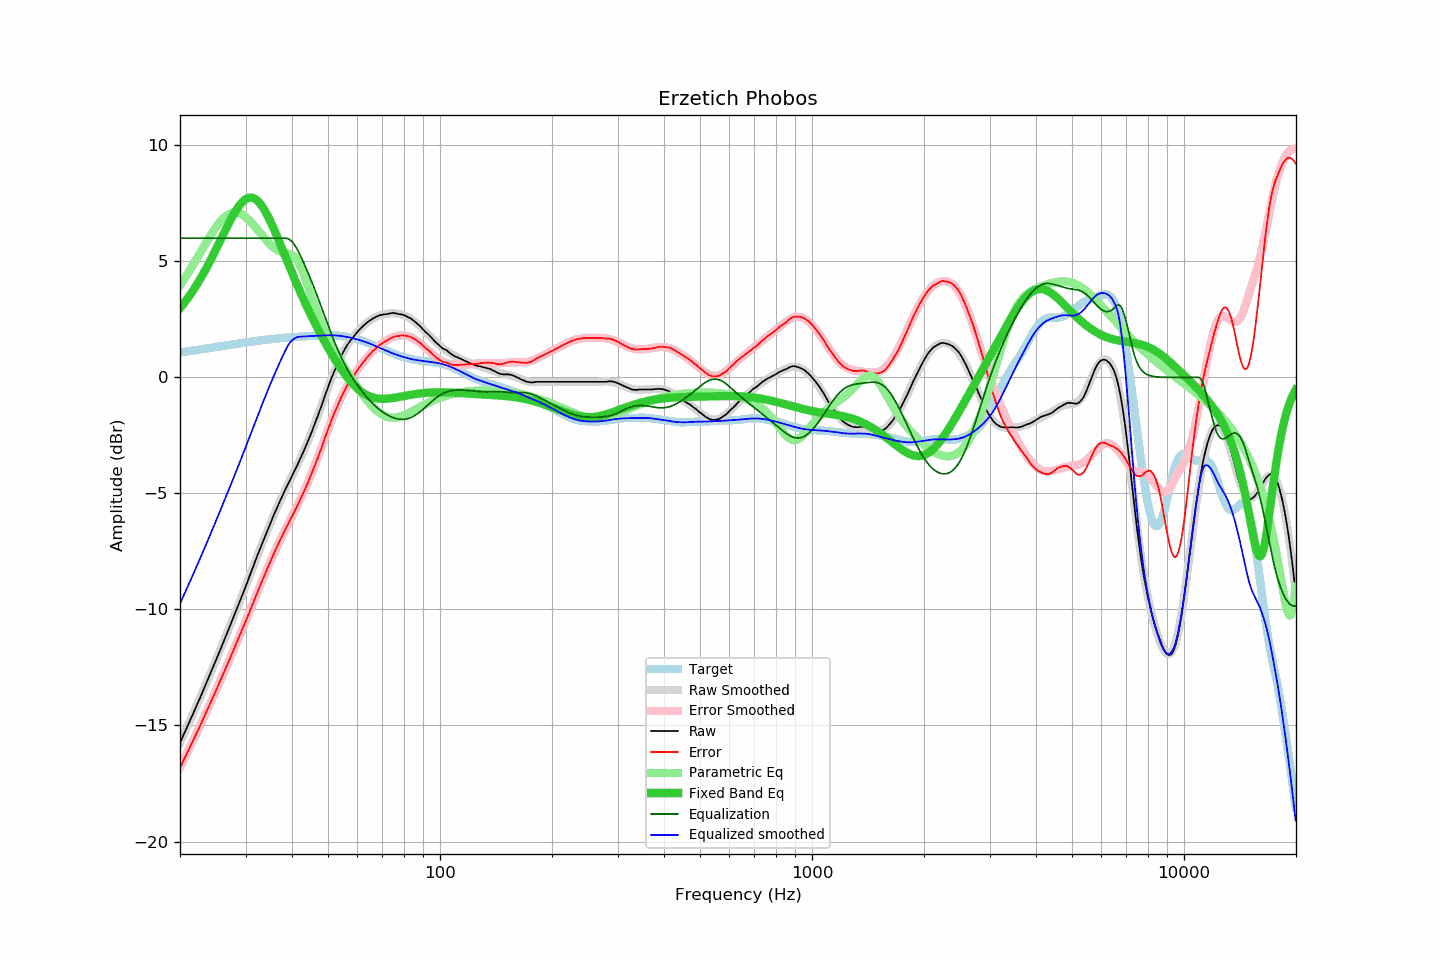

Values plotted in this chart, from the file beside it:
frequency, raw, error, smoothed, error_smoothed, equalization, parametric_eq, equalized_raw, equalized_smoothed, target
20.00, -15.75, -16.82, -15.74, -16.82, 6.00, 2.98, -9.75, -9.74, 1.07
20.20, -15.60, -16.68, -15.59, -16.68, 6.00, 3.07, -9.60, -9.59, 1.08
20.40, -15.44, -16.53, -15.44, -16.53, 6.00, 3.16, -9.44, -9.44, 1.09
20.61, -15.29, -16.39, -15.29, -16.39, 6.00, 3.24, -9.29, -9.29, 1.10
20.81, -15.14, -16.25, -15.14, -16.25, 6.00, 3.34, -9.14, -9.14, 1.11
21.02, -14.98, -16.10, -14.98, -16.11, 6.00, 3.43, -8.98, -8.98, 1.12
21.23, -14.83, -15.96, -14.83, -15.96, 6.00, 3.53, -8.83, -8.83, 1.13
21.44, -14.67, -15.81, -14.67, -15.82, 6.00, 3.63, -8.67, -8.67, 1.15
21.66, -14.52, -15.68, -14.51, -15.67, 6.00, 3.73, -8.52, -8.51, 1.16
21.87, -14.35, -15.52, -14.36, -15.52, 6.00, 3.84, -8.35, -8.36, 1.17
22.09, -14.20, -15.37, -14.20, -15.38, 6.00, 3.95, -8.20, -8.20, 1.18
22.31, -14.04, -15.22, -14.04, -15.23, 6.00, 4.06, -8.04, -8.04, 1.19
22.54, -13.89, -15.09, -13.88, -15.08, 6.00, 4.17, -7.89, -7.88, 1.20
22.76, -13.73, -14.94, -13.72, -14.93, 6.00, 4.29, -7.73, -7.72, 1.21
22.99, -13.57, -14.79, -13.56, -14.78, 6.00, 4.41, -7.57, -7.56, 1.22
23.22, -13.40, -14.63, -13.40, -14.63, 6.00, 4.53, -7.40, -7.40, 1.23
23.45, -13.24, -14.48, -13.24, -14.48, 6.00, 4.66, -7.24, -7.24, 1.24
23.69, -13.08, -14.34, -13.07, -14.33, 6.00, 4.79, -7.08, -7.07, 1.26
23.92, -12.91, -14.17, -12.91, -14.18, 6.00, 4.92, -6.91, -6.91, 1.27
24.16, -12.75, -14.02, -12.75, -14.02, 6.00, 5.05, -6.75, -6.75, 1.28
24.40, -12.58, -13.86, -12.58, -13.87, 6.00, 5.19, -6.58, -6.58, 1.29
24.65, -12.42, -13.72, -12.42, -13.71, 6.00, 5.32, -6.42, -6.42, 1.30
24.89, -12.24, -13.55, -12.25, -13.56, 6.00, 5.46, -6.24, -6.25, 1.31
25.14, -12.08, -13.40, -12.08, -13.40, 6.00, 5.60, -6.08, -6.08, 1.32
25.39, -11.91, -13.25, -11.91, -13.24, 6.00, 5.75, -5.91, -5.91, 1.33
25.65, -11.75, -13.09, -11.75, -13.09, 6.00, 5.89, -5.75, -5.75, 1.34
25.91, -11.58, -12.93, -11.58, -12.93, 6.00, 6.03, -5.58, -5.58, 1.35
26.16, -11.40, -12.77, -11.41, -12.77, 6.00, 6.17, -5.40, -5.41, 1.36
26.43, -11.24, -12.61, -11.24, -12.61, 6.00, 6.31, -5.24, -5.24, 1.37
26.69, -11.07, -12.45, -11.07, -12.45, 6.00, 6.45, -5.07, -5.07, 1.38
26.96, -10.90, -12.29, -10.90, -12.29, 6.00, 6.59, -4.90, -4.90, 1.39
27.23, -10.73, -12.13, -10.73, -12.13, 6.00, 6.73, -4.73, -4.73, 1.40
27.50, -10.55, -11.96, -10.55, -11.97, 6.00, 6.86, -4.55, -4.55, 1.41
27.77, -10.38, -11.80, -10.38, -11.81, 6.00, 6.98, -4.38, -4.38, 1.42
28.05, -10.21, -11.64, -10.21, -11.64, 6.00, 7.10, -4.21, -4.21, 1.43
28.33, -10.04, -11.48, -10.04, -11.48, 6.00, 7.22, -4.04, -4.04, 1.44
28.62, -9.86, -11.32, -9.86, -11.32, 6.00, 7.32, -3.86, -3.86, 1.46
28.90, -9.69, -11.15, -9.69, -11.15, 6.00, 7.42, -3.69, -3.69, 1.47
29.19, -9.52, -10.99, -9.51, -10.98, 6.00, 7.50, -3.52, -3.51, 1.48
29.48, -9.34, -10.82, -9.33, -10.82, 6.00, 7.58, -3.34, -3.33, 1.49
29.78, -9.17, -10.67, -9.15, -10.65, 6.00, 7.64, -3.17, -3.15, 1.50
30.08, -8.99, -10.50, -8.97, -10.48, 6.00, 7.69, -2.99, -2.97, 1.51
30.38, -8.80, -10.32, -8.79, -10.31, 6.00, 7.72, -2.80, -2.79, 1.52
30.68, -8.62, -10.15, -8.61, -10.14, 6.00, 7.74, -2.62, -2.61, 1.53
30.99, -8.43, -9.97, -8.43, -9.97, 6.00, 7.75, -2.43, -2.43, 1.54
31.30, -8.25, -9.80, -8.25, -9.80, 6.00, 7.74, -2.25, -2.25, 1.55
31.61, -8.06, -9.62, -8.07, -9.63, 6.00, 7.72, -2.06, -2.07, 1.56
31.93, -7.88, -9.45, -7.89, -9.45, 6.00, 7.68, -1.88, -1.89, 1.57
32.24, -7.70, -9.27, -7.71, -9.28, 6.00, 7.63, -1.70, -1.71, 1.58
32.57, -7.53, -9.12, -7.53, -9.11, 6.00, 7.56, -1.53, -1.53, 1.59
32.89, -7.35, -8.94, -7.35, -8.95, 6.00, 7.48, -1.35, -1.35, 1.60
33.22, -7.18, -8.78, -7.17, -8.78, 6.00, 7.38, -1.18, -1.17, 1.61
33.55, -7.01, -8.62, -7.00, -8.61, 6.00, 7.28, -1.01, -1.00, 1.61
33.89, -6.84, -8.46, -6.83, -8.45, 6.00, 7.16, -0.84, -0.83, 1.62
34.23, -6.66, -8.29, -6.66, -8.29, 6.00, 7.04, -0.66, -0.66, 1.63
34.57, -6.49, -8.12, -6.49, -8.13, 6.00, 6.90, -0.49, -0.49, 1.64
34.92, -6.32, -7.96, -6.32, -7.97, 6.00, 6.76, -0.32, -0.32, 1.65
35.27, -6.16, -7.81, -6.16, -7.81, 6.00, 6.61, -0.16, -0.16, 1.65
35.62, -5.99, -7.65, -5.99, -7.65, 6.00, 6.46, 0.01, 0.01, 1.66
35.97, -5.83, -7.50, -5.83, -7.50, 6.00, 6.30, 0.17, 0.17, 1.67
... 635 more rows
